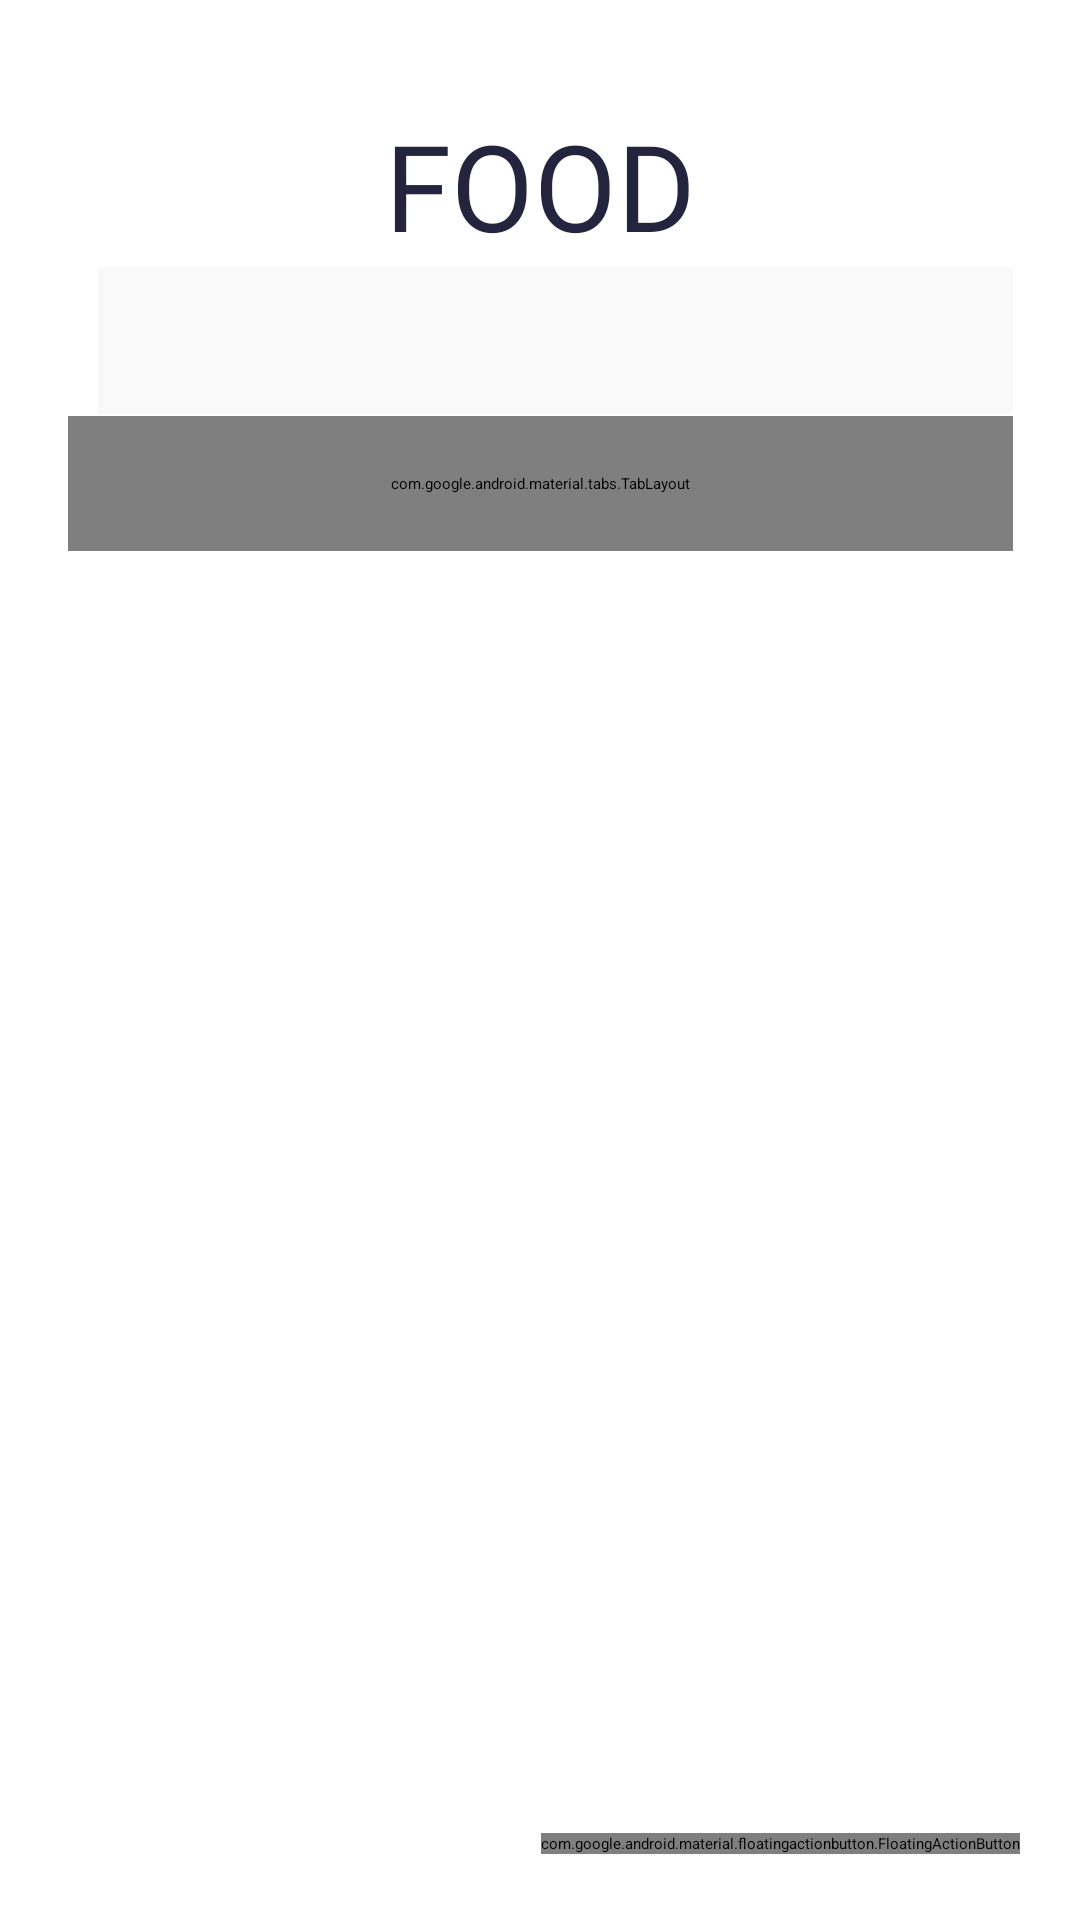

The Android layout XML behind this screen, and the referenced resources:
<!-- AndroidManifest.xml: application theme Theme.FYP.NoActionBar -->
<!-- res/layout/activity_category_page.xml -->
<?xml version="1.0" encoding="utf-8"?>
<androidx.constraintlayout.widget.ConstraintLayout xmlns:android="http://schemas.android.com/apk/res/android"
    xmlns:app="http://schemas.android.com/apk/res-auto"
    xmlns:tools="http://schemas.android.com/tools"
    android:layout_width="match_parent"
    android:layout_height="match_parent"
    tools:context=".product.CategoryPage">


        <LinearLayout
            android:id="@+id/linearLayout4"
            android:layout_width="315dp"
            android:layout_height="49dp"
            android:orientation="vertical"
            app:layout_constraintBottom_toTopOf="@+id/constraintLayout"
            app:layout_constraintEnd_toEndOf="parent"
            app:layout_constraintStart_toStartOf="parent"
            app:layout_constraintTop_toBottomOf="@+id/linearLayout2">

                
                
                
                
                
                
                
                
                
                
                
                
                
                
                

                <EditText
                    android:id="@+id/searchfield"
                    android:layout_width="match_parent"
                    android:layout_height="match_parent"
                    android:layout_marginStart="10dp"
                    android:layout_marginLeft="25dp"
                    android:layout_marginTop="-38dp"
                    android:layout_toEndOf="@+id/search"
                    android:background="#11AA9E9E"
                    android:ems="10"
                    android:hint="Search Items"
                    android:inputType="textPersonName"
                    android:textAlignment="center"
                    android:textColor="@color/black"
                    android:textColorHint="@color/black"
                    android:textSize="16dp" />


        </LinearLayout>

        <androidx.constraintlayout.widget.ConstraintLayout
            android:id="@+id/linearLayout2"
            android:layout_width="match_parent"
            android:layout_height="wrap_content"
            android:layout_marginTop="35dp"
            android:gravity="center"
            android:orientation="horizontal"
            app:layout_constraintEnd_toEndOf="parent"
            app:layout_constraintStart_toStartOf="parent"
            app:layout_constraintTop_toTopOf="parent">

                <ImageView
                    android:id="@+id/backbtn"
                    android:layout_width="30dp"
                    android:layout_height="30dp"
                    android:background="@drawable/ic_baseline_arrow_back_ios_new_24"
                    app:layout_constraintBottom_toBottomOf="parent"
                    app:layout_constraintEnd_toStartOf="@+id/categories"
                    app:layout_constraintHorizontal_bias="0.134"
                    app:layout_constraintStart_toStartOf="parent"
                    app:layout_constraintTop_toTopOf="parent"
                    app:layout_constraintVertical_bias="0.5" />

                <TextView
                    android:id="@+id/categories"
                    android:layout_width="wrap_content"
                    android:layout_height="wrap_content"
                    android:fontFamily="@font/work_sans_semibold"
                    android:lineSpacingExtra="7sp"
                    android:text="FOOD"
                    android:textAlignment="center"
                    android:textColor="#24243F"
                    android:textSize="40sp"
                    app:layout_constraintBottom_toBottomOf="parent"
                    app:layout_constraintEnd_toEndOf="parent"
                    app:layout_constraintStart_toStartOf="parent"
                    app:layout_constraintTop_toTopOf="parent" />


        </androidx.constraintlayout.widget.ConstraintLayout>

        <androidx.constraintlayout.widget.ConstraintLayout
            android:id="@+id/constraintLayout"
            android:layout_width="match_parent"
            android:layout_height="0dp"
            app:layout_constraintBottom_toBottomOf="parent"
            app:layout_constraintEnd_toEndOf="parent"
            app:layout_constraintHeight_percent=".78"
            app:layout_constraintHorizontal_bias="0.0"
            app:layout_constraintStart_toStartOf="parent"
            app:layout_constraintTop_toBottomOf="@+id/linearLayout2"
            app:layout_constraintVertical_bias="0.962">

                <androidx.viewpager.widget.ViewPager
                    android:id="@+id/view_pager"
                    android:layout_width="match_parent"
                    android:layout_height="0dp"
                    android:orientation="vertical"
                    app:layout_behavior="@string/appbar_scrolling_view_behavior"
                    app:layout_constraintBottom_toBottomOf="parent"
                    app:layout_constraintEnd_toEndOf="parent"
                    app:layout_constraintHeight_percent=".9"
                    app:layout_constraintStart_toStartOf="parent"
                    app:layout_constraintTop_toBottomOf="@+id/tab_layout"
                    app:layout_constraintVertical_bias="0">

                        <androidx.recyclerview.widget.RecyclerView
                            android:id="@+id/recycler_view"
                            android:layout_width="match_parent"
                            android:layout_height="match_parent" />
                </androidx.viewpager.widget.ViewPager>
                >
                
                
                
                
                
                
                
                
                
                
                


                
                
                
                
                
                
                
                
                
                
                


                <com.google.android.material.tabs.TabLayout
                    android:id="@+id/tab_layout"
                    android:layout_width="315dp"
                    android:layout_height="45dp"
                    app:layout_constraintBottom_toBottomOf="parent"
                    app:layout_constraintEnd_toEndOf="parent"
                    app:layout_constraintStart_toStartOf="parent"
                    app:layout_constraintTop_toTopOf="parent"
                    app:layout_constraintVertical_bias="0" />

                
                
                
                
                
                
                

                <com.google.android.material.floatingactionbutton.FloatingActionButton
                    android:id="@+id/addButton"
                    android:layout_width="wrap_content"
                    android:layout_height="wrap_content"
                    android:layout_gravity="bottom|end"
                    android:layout_margin="20dp"
                    app:layout_constraintBottom_toBottomOf="parent"
                    app:layout_constraintEnd_toEndOf="parent"
                    app:srcCompat="@drawable/ic_baseline_add_24" />

        </androidx.constraintlayout.widget.ConstraintLayout>

        <Button
            android:id="@+id/search"
            android:layout_width="wrap_content"
            android:layout_height="wrap_content"
            android:layout_marginTop="13dp"
            android:autofillHints="Search products"
            android:background="#F5F7FA"
            app:cardCornerRadius="12dp"
            app:layout_constraintStart_toEndOf="@+id/linearLayout4"
            app:layout_constraintTop_toBottomOf="@+id/linearLayout2" />


</androidx.constraintlayout.widget.ConstraintLayout>
<!-- resources referenced by this layout -->
<resources>
  <color name="black">#FF000000</color>
</resources>
